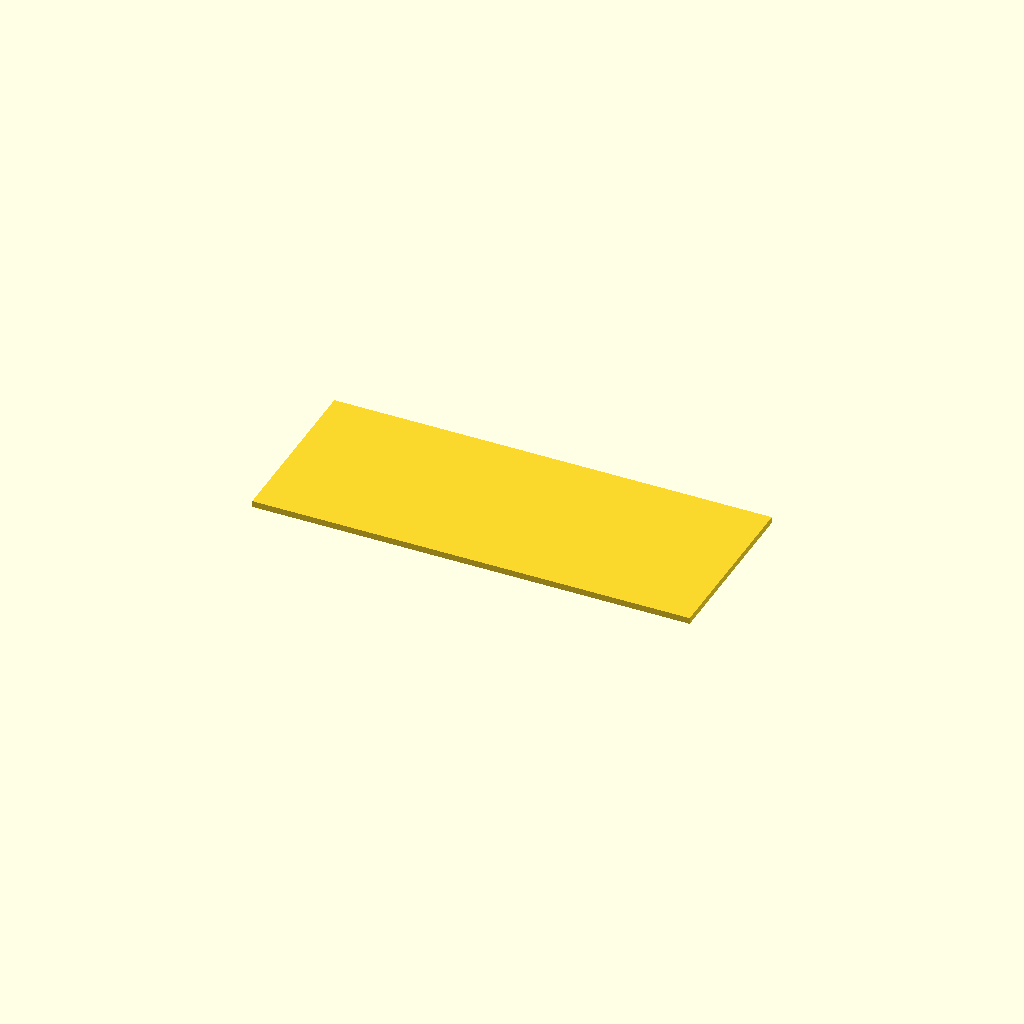
Cell 1: the model at its default parameters.
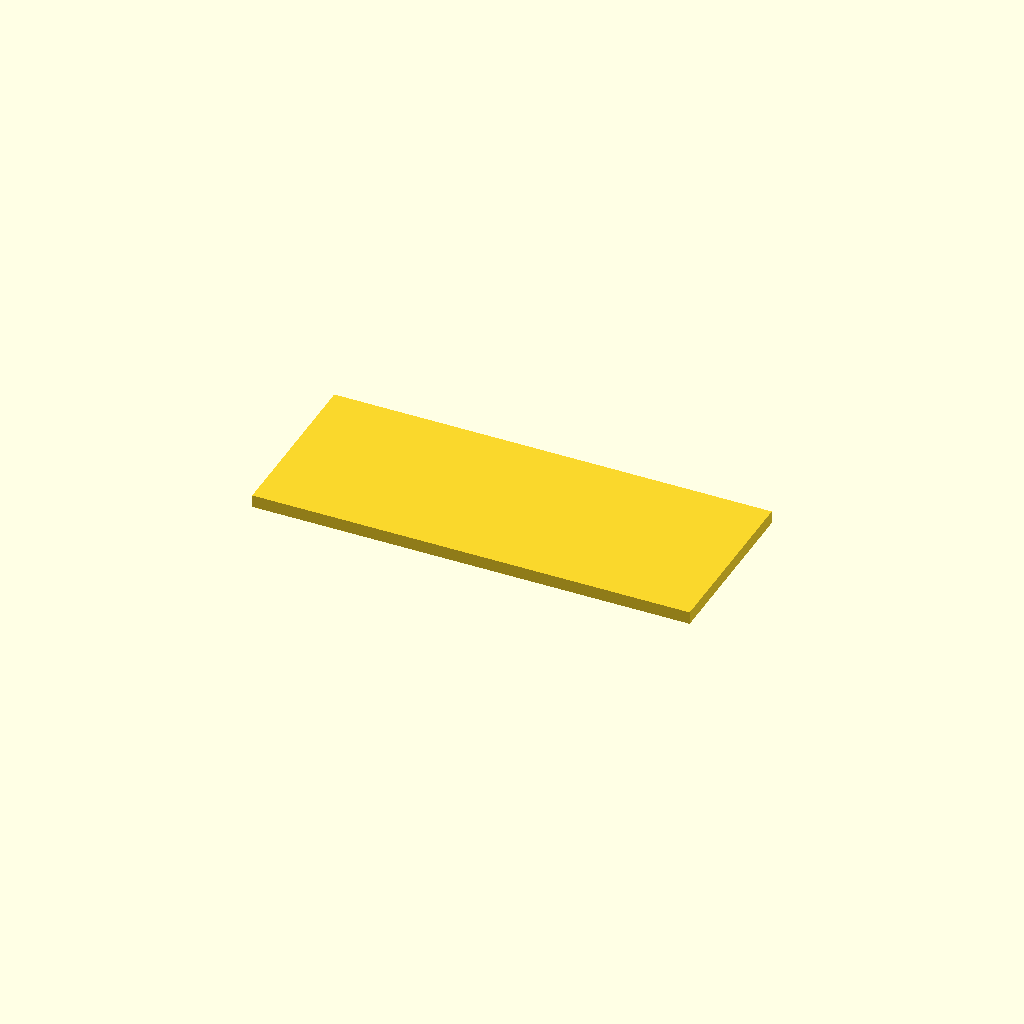
Cell 2: panel_t = 2 (everything else at default).
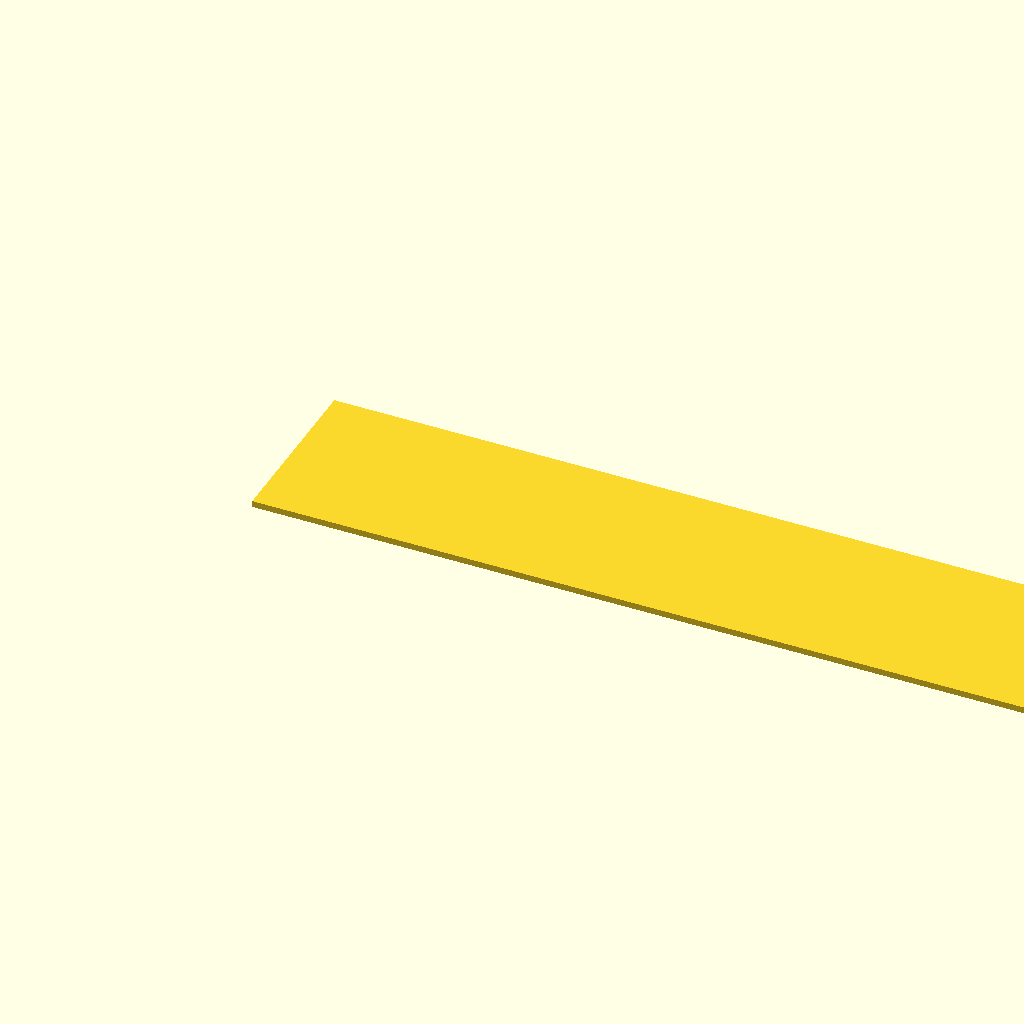
Cell 3: the same model with container_m = 12.
One fixed orthographic camera (rotation 55°, 0°, 25°; colour scheme Cornfield) for every cell.
OpenSCAD source file marine_container/marine_container_roof.scad:
/*
 * PROMPT: H0 scale (1:87) ISO shipping container roof panel, flat for printing.
 * 69.6 mm × 28.0 mm × 1 mm. Plain flat panel, no surface detail.
 */

$fn = 32;
S = 1 / 87;

panel_t     = 1.0;
container_m = 6;

ctnr_l      = (container_m == 6 ? 6058 : 12192) * S;  // 69.6 mm
ctnr_w      = 2438 * S;                                //  28.0 mm

module roof_panel() {
    // X = panel width (ctnr_l), Y = panel depth (ctnr_w), Z = thickness
    cube([ctnr_l, ctnr_w, panel_t]);
}

roof_panel();
Parameter table extracted from the source (name, type, default, range or options):
panel_t: number, default 1
container_m: number, default 6
